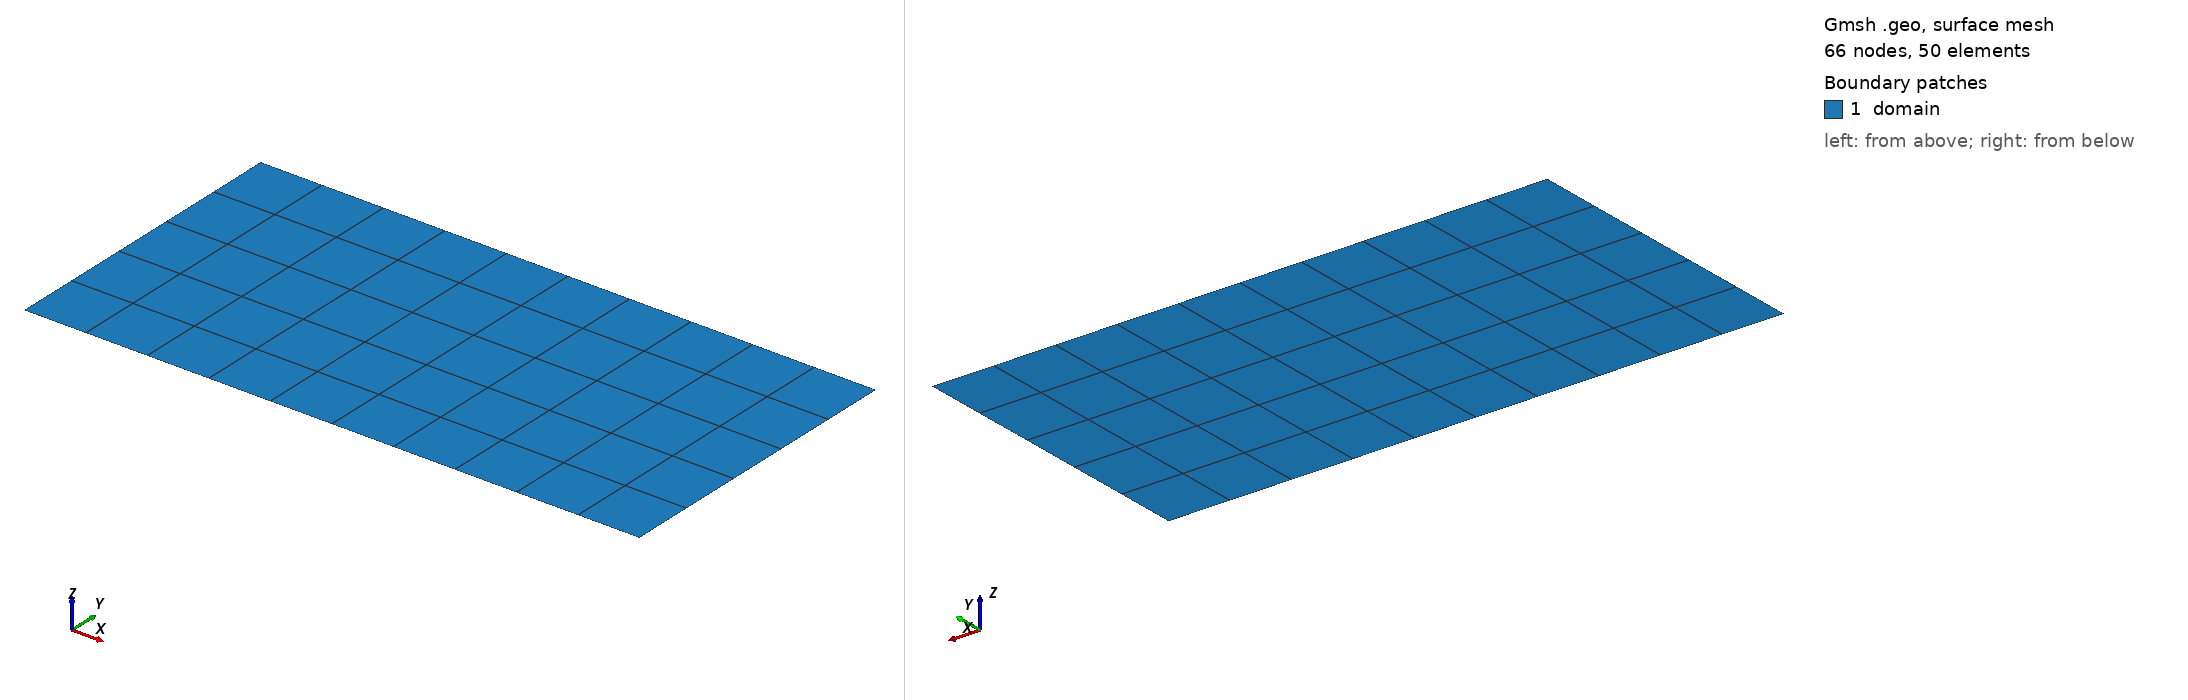

Gmsh geometry script, surface-meshed: 66 nodes, 50 surface elements. Boundary patches (legend numbers): 1 domain. Left view from above one corner, right view from below the opposite corner. Legend entries are the model's physical surfaces. The drawing asked Gmsh for element sizes between 1% and 20% of the model's largest extent; the script's own settings can give other sizes.

=== robin_2d.geo (drawn) ===
// Mesh for problems/AdvDiff/2d_robin: the rectangle [0, 2] x [0, 1], periodic in x, with the two
// horizontal walls tagged "bottom" and "top" (the Robin boundaries).
//
//   gmsh robin_2d.geo -2 -format msh4 -o robin_2d_10x5.msh
//   gmsh robin_2d.geo -2 -format msh4 -setnumber nelemx 20 -setnumber nelemy 10 -o robin_2d_20x10.msh
//
// nelemx/nelemy set the resolution (keep them in a 2:1 ratio for square elements).

DefineConstant[ nelemx = 10, nelemy = 5 ];

xmin = 0.0;
xmax = 2.0;
ymin = 0.0;
ymax = 1.0;

Point(1) = {xmin, ymin, 0};
Point(2) = {xmax, ymin, 0};
Point(3) = {xmax, ymax, 0};
Point(4) = {xmin, ymax, 0};

Line(1) = {1, 2};   // bottom
Line(2) = {2, 3};   // right
Line(3) = {3, 4};   // top
Line(4) = {4, 1};   // left

Transfinite Line {1, 3} = nelemx + 1;
Transfinite Line {2, 4} = nelemy + 1;

Line Loop(11) = {1, 2, 3, 4};
Plane Surface(12) = {11};
Transfinite Surface {12};
Recombine Surface {12};

// Tags read by Jexpresso. "periodicx" pairs the left and right sides; "bottom" and "top" are
// ordinary tags, so user_bc.jl decides what happens there (here: a Robin flux).
Physical Point("boundary", 1)  = {1, 2, 3, 4};
Physical Curve("periodicx", 2) = {2, 4};
Physical Curve("bottom", 3)    = {1};
Physical Curve("top", 4)       = {3};
Physical Surface("domain", 5)  = {12};
